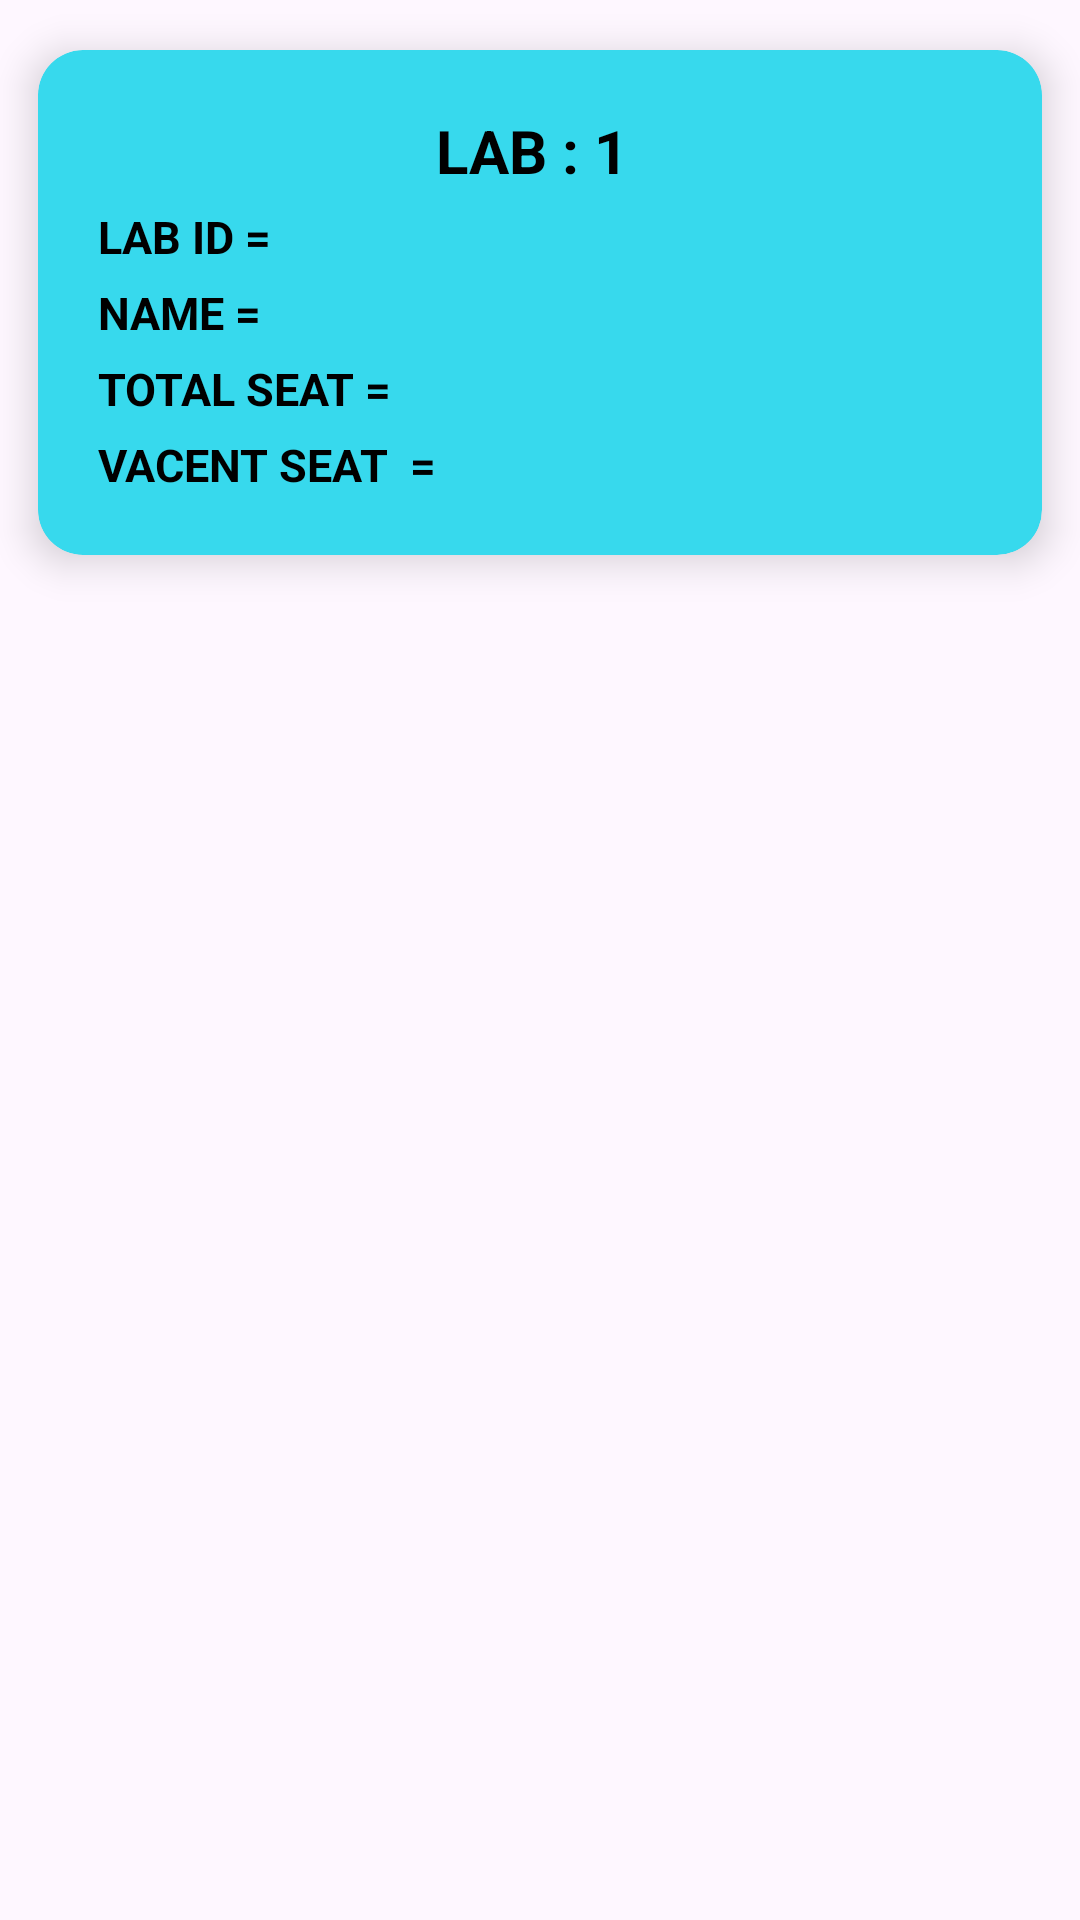

Write the Android layout XML for this screen, with the resource values it uses.
<!-- AndroidManifest.xml: application theme Theme.JAVACOLLEGEPROJECT -->
<!-- res/layout/lab_list.xml -->
<?xml version="1.0" encoding="utf-8"?>
<LinearLayout xmlns:android="http://schemas.android.com/apk/res/android"
    android:layout_width="match_parent"
    xmlns:app="http://schemas.android.com/apk/res-auto"
    android:orientation="vertical"
    android:layout_height="wrap_content">

    <androidx.cardview.widget.CardView
        android:id="@+id/cardView"
        android:layout_width="match_parent"
        android:layout_height="wrap_content"
        app:cardCornerRadius="15dp"
        app:cardBackgroundColor="#37D9ED"
        app:cardUseCompatPadding="true"
        app:cardElevation="8dp">

        <LinearLayout
            android:id="@+id/linearlayout"
            android:layout_width="match_parent"
            android:layout_height="wrap_content"
            android:gravity="center"
            android:padding="20dp"
            android:orientation="vertical">

            <TextView
                android:id="@+id/lab_no"
                android:layout_width="wrap_content"
                android:layout_height="wrap_content"
                android:text="LAB : 1 "
                android:textStyle="bold"
                android:textColor="@color/black"
                android:textSize="20sp"/>

            <TextView
                android:id="@+id/lab_id"
                android:layout_width="match_parent"
                android:layout_height="wrap_content"
                android:layout_marginTop="5dp"
                android:text="LAB ID ="
                android:textSize="15sp"
                android:textStyle="bold"
                android:textColor="@color/black"
                android:textAllCaps="true"/>


            <TextView
                android:id="@+id/lab_name"
                android:layout_width="match_parent"
                android:layout_height="wrap_content"
                android:layout_marginTop="5dp"
                android:text="name = "
                android:textSize="15sp"
                android:textStyle="bold"
                android:textColor="@color/black"
                android:textAllCaps="true"/>


            <TextView
                android:id="@+id/lab_totalseat"
                android:layout_width="match_parent"
                android:layout_height="wrap_content"
                android:layout_marginTop="5dp"
                android:text="total seat ="
                android:textSize="15sp"
                android:textStyle="bold"
                android:textColor="@color/black"
                android:textAllCaps="true"/>


            <TextView
                android:id="@+id/lab_vacantseat"
                android:layout_width="match_parent"
                android:layout_height="wrap_content"
                android:layout_marginTop="5dp"
                android:text="VACENT SEAT  ="
                android:textSize="15sp"
                android:textStyle="bold"
                android:textColor="@color/black"
                android:textAllCaps="true"/>




        </LinearLayout>
    </androidx.cardview.widget.CardView>



</LinearLayout>
<!-- resources referenced by this layout -->
<resources>
  <style name="Theme.JAVACOLLEGEPROJECT" parent="Base.Theme.JAVACOLLEGEPROJECT" />
  <style name="Base.Theme.JAVACOLLEGEPROJECT" parent="Theme.Material3.DayNight.NoActionBar">
          
          
      </style>
  <!-- not gathered from this repository: default colours our renderer supplied (Android Studio template values) -->
  <color name="black">#FF000000</color>
</resources>
